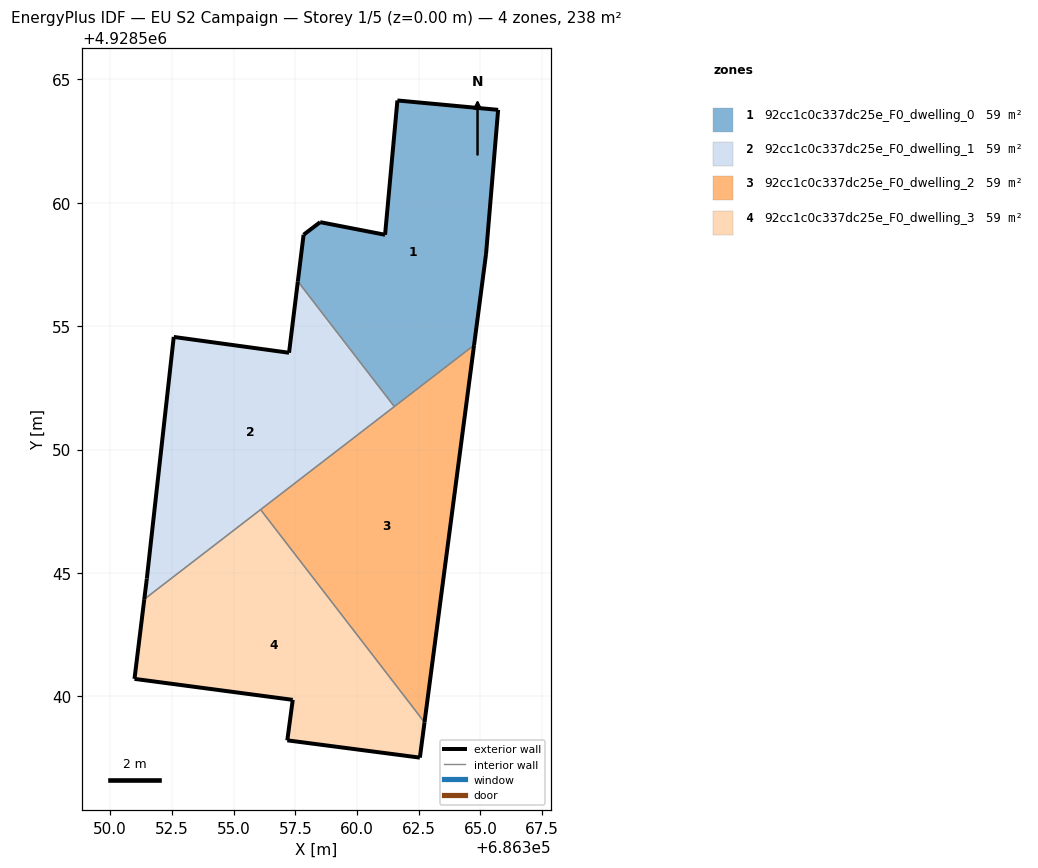
=== STOREY PLAN SPEC (per zone: floor XY polygon, exterior-wall plan segments, windows/doors) ===
zone 1: 92cc1c0c337dc25e_F0_dwelling_0  (59.4 m²)
  floor: (686364.74, 4928554.23) (686365.22, 4928557.92) (686365.71, 4928563.76) (686361.64, 4928564.14) (686361.14, 4928558.70) (686358.51, 4928559.21) (686357.83, 4928558.70) (686357.60, 4928556.81) (686361.51, 4928551.74)
  exterior wall: (686357.60, 4928556.81) – (686357.83, 4928558.70)  [1.9 m]
  exterior wall: (686357.83, 4928558.70) – (686358.51, 4928559.21)  [0.8 m]
  exterior wall: (686358.51, 4928559.21) – (686361.14, 4928558.70)  [2.7 m]
  exterior wall: (686361.14, 4928558.70) – (686361.64, 4928564.14)  [5.5 m]
  exterior wall: (686361.64, 4928564.14) – (686365.71, 4928563.76)  [4.1 m]
  exterior wall: (686365.71, 4928563.76) – (686365.22, 4928557.92)  [5.9 m]
  exterior wall: (686365.22, 4928557.92) – (686364.74, 4928554.23)  [3.7 m]
  interior walls: 2
zone 2: 92cc1c0c337dc25e_F0_dwelling_1  (59.4 m²)
  floor: (686361.51, 4928551.74) (686357.60, 4928556.81) (686357.24, 4928553.92) (686352.57, 4928554.56) (686351.48, 4928544.77) (686351.38, 4928543.94)
  exterior wall: (686351.48, 4928544.77) – (686352.57, 4928554.56)  [9.9 m]
  exterior wall: (686352.57, 4928554.56) – (686357.24, 4928553.92)  [4.7 m]
  exterior wall: (686357.24, 4928553.92) – (686357.60, 4928556.81)  [2.9 m]
  exterior wall: (686351.38, 4928543.94) – (686351.48, 4928544.77)  [0.8 m]
  interior walls: 3
zone 3: 92cc1c0c337dc25e_F0_dwelling_2  (59.4 m²)
  floor: (686362.73, 4928538.95) (686364.74, 4928554.23) (686356.09, 4928547.57)
  exterior wall: (686364.74, 4928554.23) – (686362.73, 4928538.95)  [15.4 m]
  interior walls: 3
zone 4: 92cc1c0c337dc25e_F0_dwelling_3  (59.4 m²)
  floor: (686362.55, 4928537.52) (686362.73, 4928538.95) (686356.09, 4928547.57) (686351.38, 4928543.94) (686350.98, 4928540.71) (686357.40, 4928539.86) (686357.18, 4928538.22)
  exterior wall: (686350.98, 4928540.71) – (686351.38, 4928543.94)  [3.3 m]
  exterior wall: (686362.73, 4928538.95) – (686362.55, 4928537.52)  [1.4 m]
  exterior wall: (686362.55, 4928537.52) – (686357.18, 4928538.22)  [5.4 m]
  exterior wall: (686357.18, 4928538.22) – (686357.40, 4928539.86)  [1.7 m]
  exterior wall: (686357.40, 4928539.86) – (686350.98, 4928540.71)  [6.5 m]
  interior walls: 2

=== DERIVED (storey summary) ===
Building: EU S2 Campaign
Storey: 1 of 5  (floor level z = 0.00 m)
Storey gross floor area: 237.5 m²
Zones on this storey: 4
  - 92cc1c0c337dc25e_F0_dwelling_0: floor 59.4 m²; exterior wall 24.6 m (73.7 m²); WWR 0.0%
  - 92cc1c0c337dc25e_F0_dwelling_1: floor 59.4 m²; exterior wall 18.3 m (55.0 m²); WWR 0.0%
  - 92cc1c0c337dc25e_F0_dwelling_2: floor 59.4 m²; exterior wall 15.4 m (46.2 m²); WWR 0.0%
  - 92cc1c0c337dc25e_F0_dwelling_3: floor 59.4 m²; exterior wall 18.2 m (54.7 m²); WWR 0.0%
Zone adjacency (shared interzone walls):
  - 92cc1c0c337dc25e_F0_dwelling_0 ↔ 92cc1c0c337dc25e_F0_dwelling_1
  - 92cc1c0c337dc25e_F0_dwelling_0 ↔ 92cc1c0c337dc25e_F0_dwelling_2
  - 92cc1c0c337dc25e_F0_dwelling_1 ↔ 92cc1c0c337dc25e_F0_dwelling_2
  - 92cc1c0c337dc25e_F0_dwelling_1 ↔ 92cc1c0c337dc25e_F0_dwelling_3
  - 92cc1c0c337dc25e_F0_dwelling_2 ↔ 92cc1c0c337dc25e_F0_dwelling_3